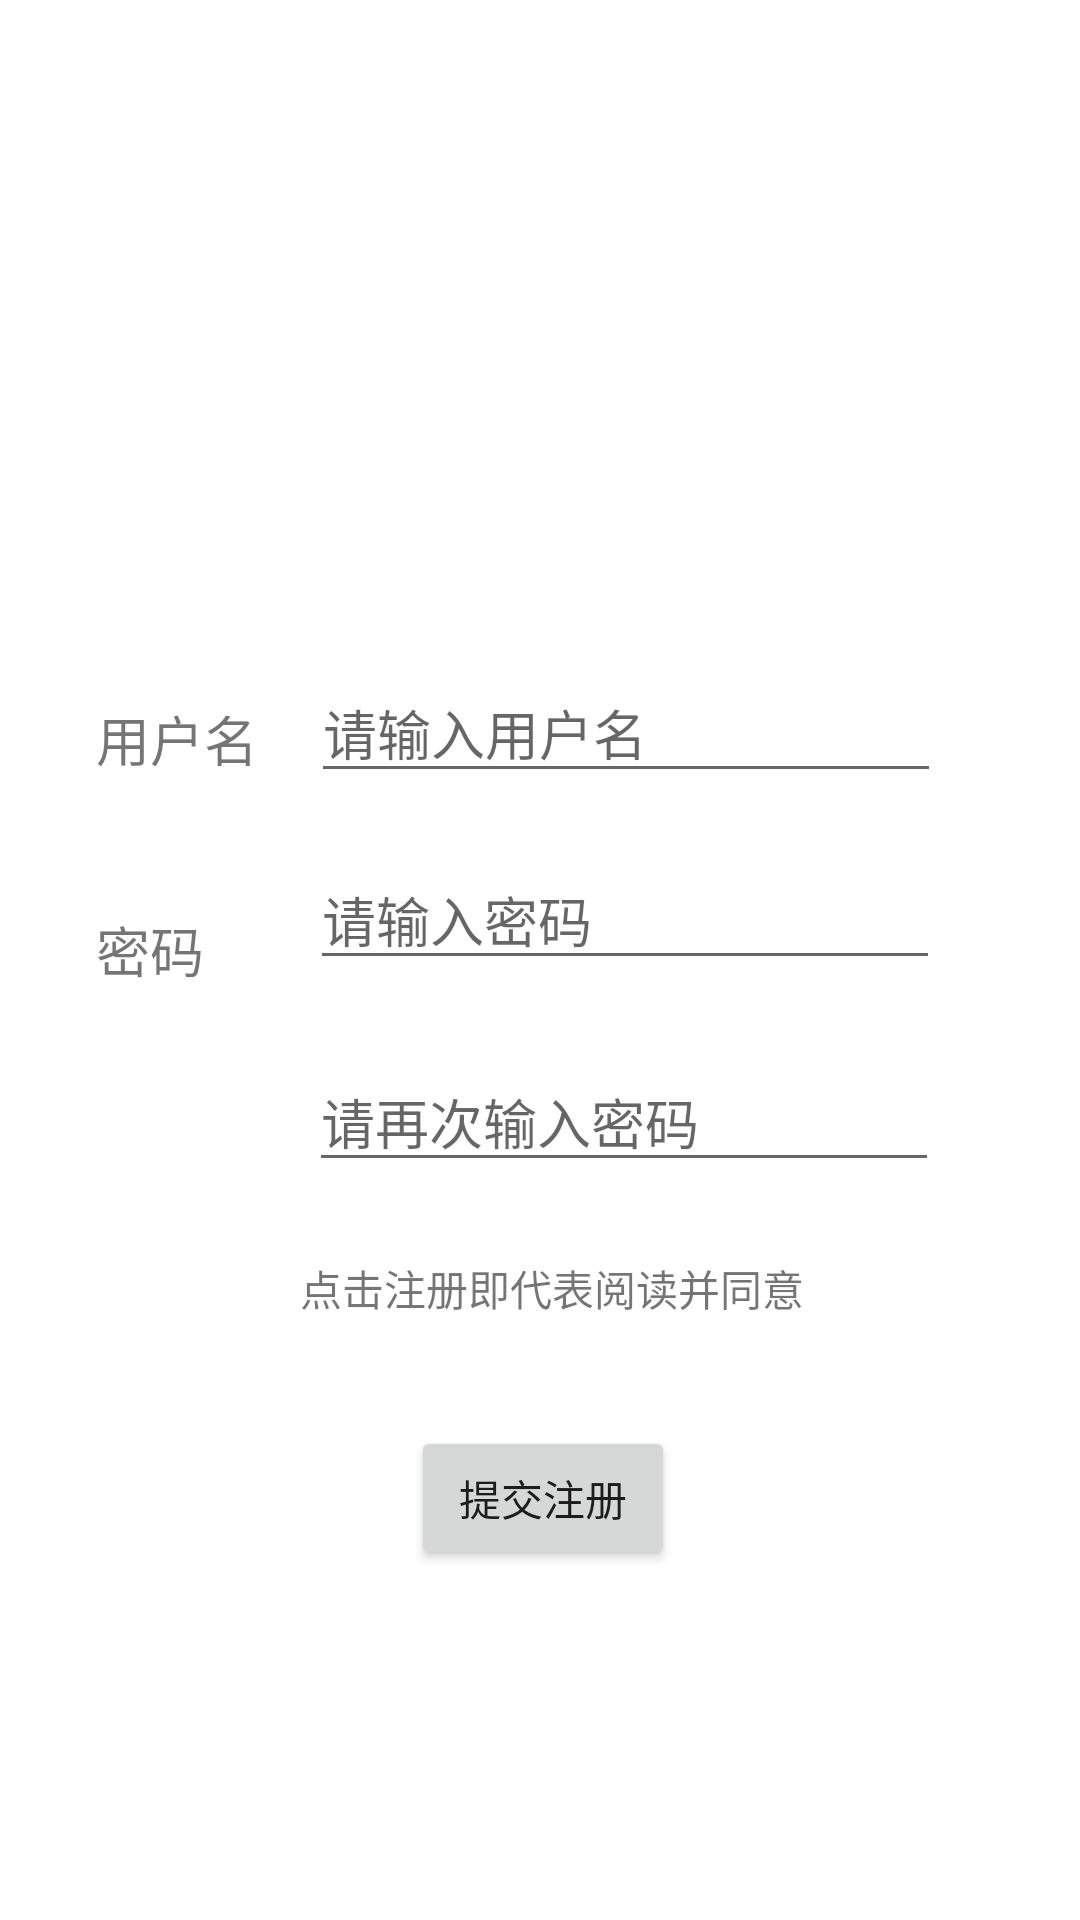

The Android layout XML behind this screen, and the referenced resources:
<!-- AndroidManifest.xml: application theme AppTheme -->
<!-- res/layout/activity_register.xml -->
<?xml version="1.0" encoding="utf-8"?>
<androidx.constraintlayout.widget.ConstraintLayout
    xmlns:android="http://schemas.android.com/apk/res/android"
    xmlns:app="http://schemas.android.com/apk/res-auto"
    xmlns:tools="http://schemas.android.com/tools"
    android:layout_width="match_parent"
    android:layout_height="match_parent"
    android:orientation="vertical"
    tools:context=".activity.RegisterActivity">

    <ImageView
        android:id="@+id/iv_project_icon"
        android:layout_width="wrap_content"
        android:layout_height="wrap_content"
        android:layout_marginStart="8dp"
        android:layout_marginLeft="8dp"
        android:layout_marginTop="18dp"
        android:layout_marginEnd="8dp"
        android:layout_marginRight="8dp"
        android:layout_marginBottom="8dp"
        app:layout_constraintBottom_toTopOf="@+id/et_username"
        app:layout_constraintEnd_toEndOf="parent"
        app:layout_constraintHorizontal_bias="0.498"
        app:layout_constraintStart_toStartOf="parent"
        app:layout_constraintTop_toTopOf="parent"
        app:srcCompat="@mipmap/ic_launcher_round" />

    <TextView
        android:id="@+id/tv_username"
        android:layout_width="wrap_content"
        android:layout_height="wrap_content"
        android:layout_marginStart="32dp"
        android:layout_marginLeft="32dp"
        android:layout_marginTop="233dp"
        android:layout_marginEnd="8dp"
        android:layout_marginRight="8dp"
        android:text="用户名"
        android:textSize="18sp"
        app:layout_constraintEnd_toEndOf="parent"
        app:layout_constraintHorizontal_bias="0.0"
        app:layout_constraintStart_toStartOf="parent"
        app:layout_constraintTop_toTopOf="parent" />

    <EditText
        android:id="@+id/et_username"
        android:layout_width="wrap_content"
        android:layout_height="wrap_content"
        android:layout_marginStart="8dp"
        android:layout_marginLeft="8dp"
        android:layout_marginTop="221dp"
        android:layout_marginEnd="8dp"
        android:layout_marginRight="8dp"
        android:ems="10"
        android:hint="请输入用户名"
        android:singleLine="true"
        app:layout_constraintEnd_toEndOf="parent"
        app:layout_constraintHorizontal_bias="0.201"
        app:layout_constraintStart_toEndOf="@+id/tv_username"
        app:layout_constraintTop_toTopOf="parent" />


    <TextView
        android:id="@+id/tv_password"
        android:layout_width="wrap_content"
        android:layout_height="wrap_content"
        android:layout_marginStart="32dp"
        android:layout_marginLeft="32dp"
        android:layout_marginTop="44dp"
        android:text="密码    "
        android:textSize="18sp"
        app:layout_constraintStart_toStartOf="parent"
        app:layout_constraintTop_toBottomOf="@+id/tv_username" />

    <EditText
        android:id="@+id/et_password"
        android:layout_width="wrap_content"
        android:layout_height="wrap_content"
        android:layout_marginStart="8dp"
        android:layout_marginLeft="8dp"
        android:layout_marginTop="24dp"
        android:layout_marginEnd="8dp"
        android:layout_marginRight="8dp"
        android:ems="10"
        android:hint="请输入密码"
        android:inputType="textPassword"
        android:singleLine="true"
        app:layout_constraintEnd_toEndOf="parent"
        app:layout_constraintHorizontal_bias="0.206"
        app:layout_constraintStart_toEndOf="@+id/tv_password"
        app:layout_constraintTop_toBottomOf="@+id/tv_username" />

    <EditText
        android:id="@+id/et_password2"
        android:layout_width="wrap_content"
        android:layout_height="wrap_content"
        android:layout_marginStart="8dp"
        android:layout_marginLeft="8dp"
        android:layout_marginTop="24dp"
        android:layout_marginEnd="8dp"
        android:layout_marginRight="8dp"
        android:ems="10"
        android:hint="请再次输入密码"
        android:inputType="textPassword"
        android:singleLine="true"
        app:layout_constraintEnd_toEndOf="parent"
        app:layout_constraintHorizontal_bias="0.201"
        app:layout_constraintStart_toEndOf="@+id/tv_password"
        app:layout_constraintTop_toBottomOf="@+id/et_password" />

    <Button
        android:id="@+id/bt_submit_register"
        android:layout_width="wrap_content"
        android:layout_height="wrap_content"
        android:layout_marginStart="152dp"
        android:layout_marginTop="8dp"
        android:layout_marginEnd="152dp"
        android:layout_marginBottom="58dp"

        android:text="提交注册"
        app:layout_constraintBottom_toBottomOf="parent"
        app:layout_constraintEnd_toEndOf="parent"
        app:layout_constraintHorizontal_bias="0.473"
        app:layout_constraintStart_toStartOf="parent"
        app:layout_constraintTop_toBottomOf="@id/tv_service_agreement"
        app:layout_constraintVertical_bias="0.321" />

    <TextView
        android:id="@+id/tv_agree"
        android:layout_width="wrap_content"
        android:layout_height="wrap_content"
        android:layout_marginStart="100dp"
        android:layout_marginTop="16dp"
        android:text="点击注册即代表阅读并同意"
        app:layout_constraintBottom_toBottomOf="parent"
        app:layout_constraintStart_toStartOf="parent"
        app:layout_constraintTop_toBottomOf="@+id/et_password2"
        app:layout_constraintVertical_bias="0.043"
        android:layout_marginLeft="112dp" />

    <TextView
        android:id="@+id/tv_service_agreement"
        android:layout_width="wrap_content"
        android:layout_height="wrap_content"
        android:layout_marginTop="16dp"
        android:layout_marginEnd="100dp"
        android:text="服务协议"
        android:textStyle="bold"
        app:layout_constraintBottom_toBottomOf="parent"
        app:layout_constraintEnd_toEndOf="parent"
        app:layout_constraintHorizontal_bias="0.0"
        app:layout_constraintStart_toEndOf="@+id/tv_agree"
        app:layout_constraintTop_toBottomOf="@+id/et_password2"
        app:layout_constraintVertical_bias="0.043"
        android:layout_marginRight="100dp" />


</androidx.constraintlayout.widget.ConstraintLayout>
<!-- resources referenced by this layout -->
<resources>

</resources>
